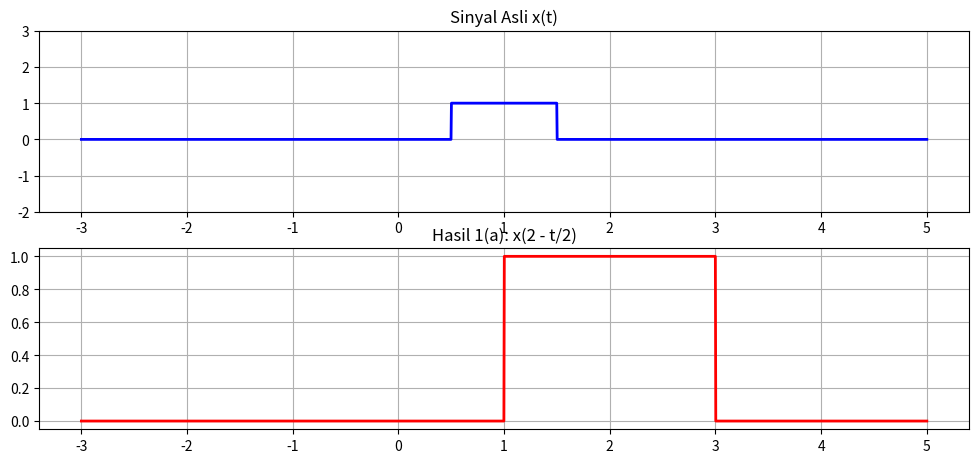

This chart was generated by the following Python code:
import numpy as np
import matplotlib.pyplot as plt

# Definisi sinyal asli x(t)
def x(t):
    if -2 <= t <= -1:
        return t + 1        # naik -2,-1 ke -1,0
    elif -1 < t <= 0:
        return 0            # datar
    elif 0 < t <= 1:
        return 2*t          # naik 0,0 ke 1,2
    elif 1 < t <= 2:
        return -2*t + 4     # turun 1,2 ke 2,0
    else:
        return 0            # luar interval

x_vec = np.vectorize(x)

# Domain waktu
t = np.linspace(-3, 5, 2000)

# Soal 1(a): x(2 - t/2)
xa = x_vec(2 - t/2)

# Soal 1(b): [x(t+1) - x(-t)]u(t-1)
u = np.heaviside(t-1, 1)   # step function u(t-1)
xb = (x_vec(t+1) - x_vec(-t)) * u

# Plot hasil
plt.figure(figsize=(12,8))

plt.subplot(3,1,1)
plt.plot(t, x_vec(t), 'b', linewidth=2)
plt.title("Sinyal Asli x(t)")
plt.grid(True); plt.ylim(-2,3)

plt.subplot(3,1,2)
plt.plot(t, xa, 'r', linewidth=2)
plt.title("Hasil 1(a): x(2 - t/2)")
plt.grid(True);

plt.show();